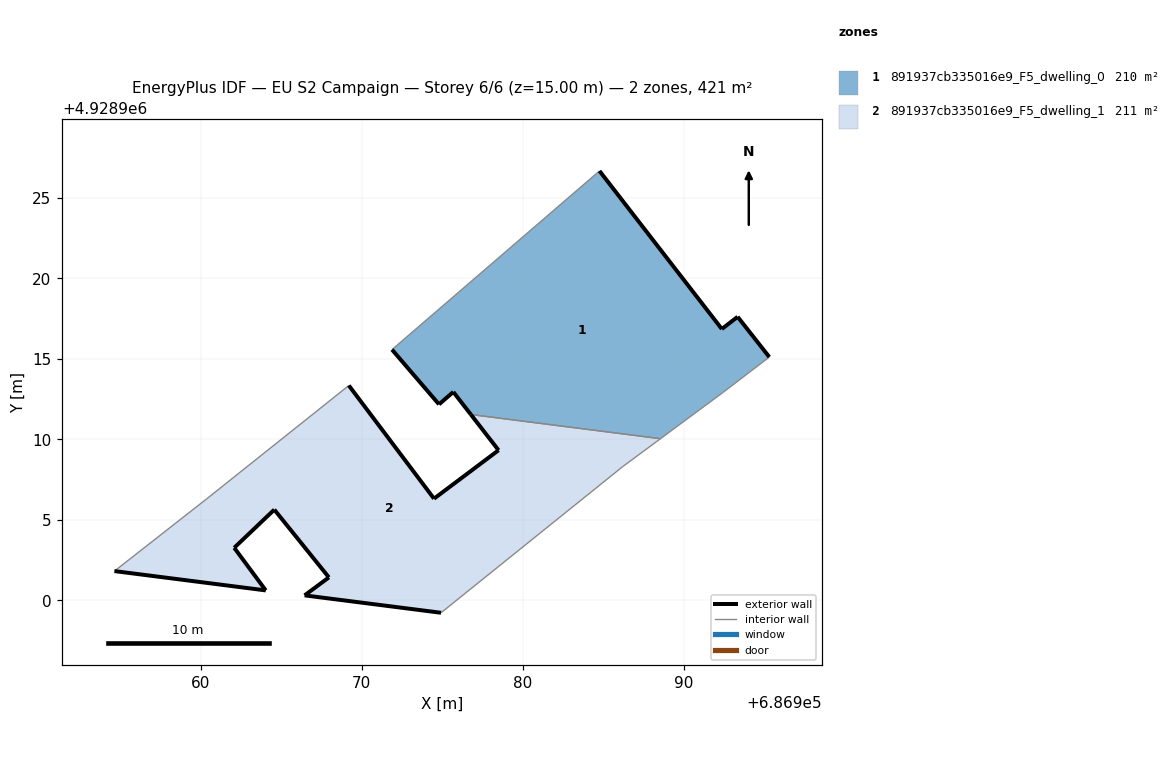
=== STOREY PLAN SPEC (per zone: floor XY polygon, exterior-wall plan segments, windows/doors) ===
zone 1: 891937cb335016e9_F5_dwelling_0  (209.8 m²)
  floor: (686992.44, 4928912.91) (686995.33, 4928915.12) (686993.36, 4928917.62) (686992.38, 4928916.86) (686984.78, 4928926.68) (686971.89, 4928915.58) (686974.81, 4928912.18) (686975.70, 4928912.95) (686976.79, 4928911.55) (686988.56, 4928910.05)
  exterior wall: (686984.78, 4928926.68) – (686992.38, 4928916.86)  [12.4 m]
  exterior wall: (686992.38, 4928916.86) – (686993.36, 4928917.62)  [1.2 m]
  exterior wall: (686993.36, 4928917.62) – (686995.33, 4928915.12)  [3.2 m]
  exterior wall: (686976.79, 4928911.55) – (686975.70, 4928912.95)  [1.8 m]
  exterior wall: (686975.70, 4928912.95) – (686974.81, 4928912.18)  [1.2 m]
  exterior wall: (686974.81, 4928912.18) – (686971.89, 4928915.58)  [4.5 m]
  interior walls: 4
zone 2: 891937cb335016e9_F5_dwelling_1  (211.1 m²)
  floor: (686986.22, 4928908.31) (686988.56, 4928910.05) (686976.79, 4928911.55) (686978.51, 4928909.33) (686974.50, 4928906.32) (686969.21, 4928913.35) (686960.38, 4928906.31) (686954.65, 4928901.82) (686964.05, 4928900.62) (686962.09, 4928903.27) (686964.58, 4928905.64) (686967.97, 4928901.43) (686966.46, 4928900.32) (686974.93, 4928899.24)
  exterior wall: (686978.51, 4928909.33) – (686976.79, 4928911.55)  [2.8 m]
  exterior wall: (686974.93, 4928899.24) – (686966.46, 4928900.32)  [8.5 m]
  exterior wall: (686966.46, 4928900.32) – (686967.97, 4928901.43)  [1.9 m]
  exterior wall: (686967.97, 4928901.43) – (686964.58, 4928905.64)  [5.4 m]
  exterior wall: (686964.58, 4928905.64) – (686962.09, 4928903.27)  [3.4 m]
  exterior wall: (686962.09, 4928903.27) – (686964.05, 4928900.62)  [3.3 m]
  exterior wall: (686964.05, 4928900.62) – (686954.65, 4928901.82)  [9.5 m]
  exterior wall: (686969.21, 4928913.35) – (686974.50, 4928906.32)  [8.8 m]
  exterior wall: (686974.50, 4928906.32) – (686978.51, 4928909.33)  [5.0 m]
  interior walls: 5

=== DERIVED (storey summary) ===
Building: EU S2 Campaign
Storey: 6 of 6  (floor level z = 15.00 m)
Storey gross floor area: 420.9 m²
Zones on this storey: 2
  - 891937cb335016e9_F5_dwelling_0: floor 209.8 m²; exterior wall 24.3 m (72.8 m²); WWR 0.0%
  - 891937cb335016e9_F5_dwelling_1: floor 211.1 m²; exterior wall 48.7 m (146.0 m²); WWR 0.0%
Zone adjacency (shared interzone walls):
  - 891937cb335016e9_F5_dwelling_0 ↔ 891937cb335016e9_F5_dwelling_1